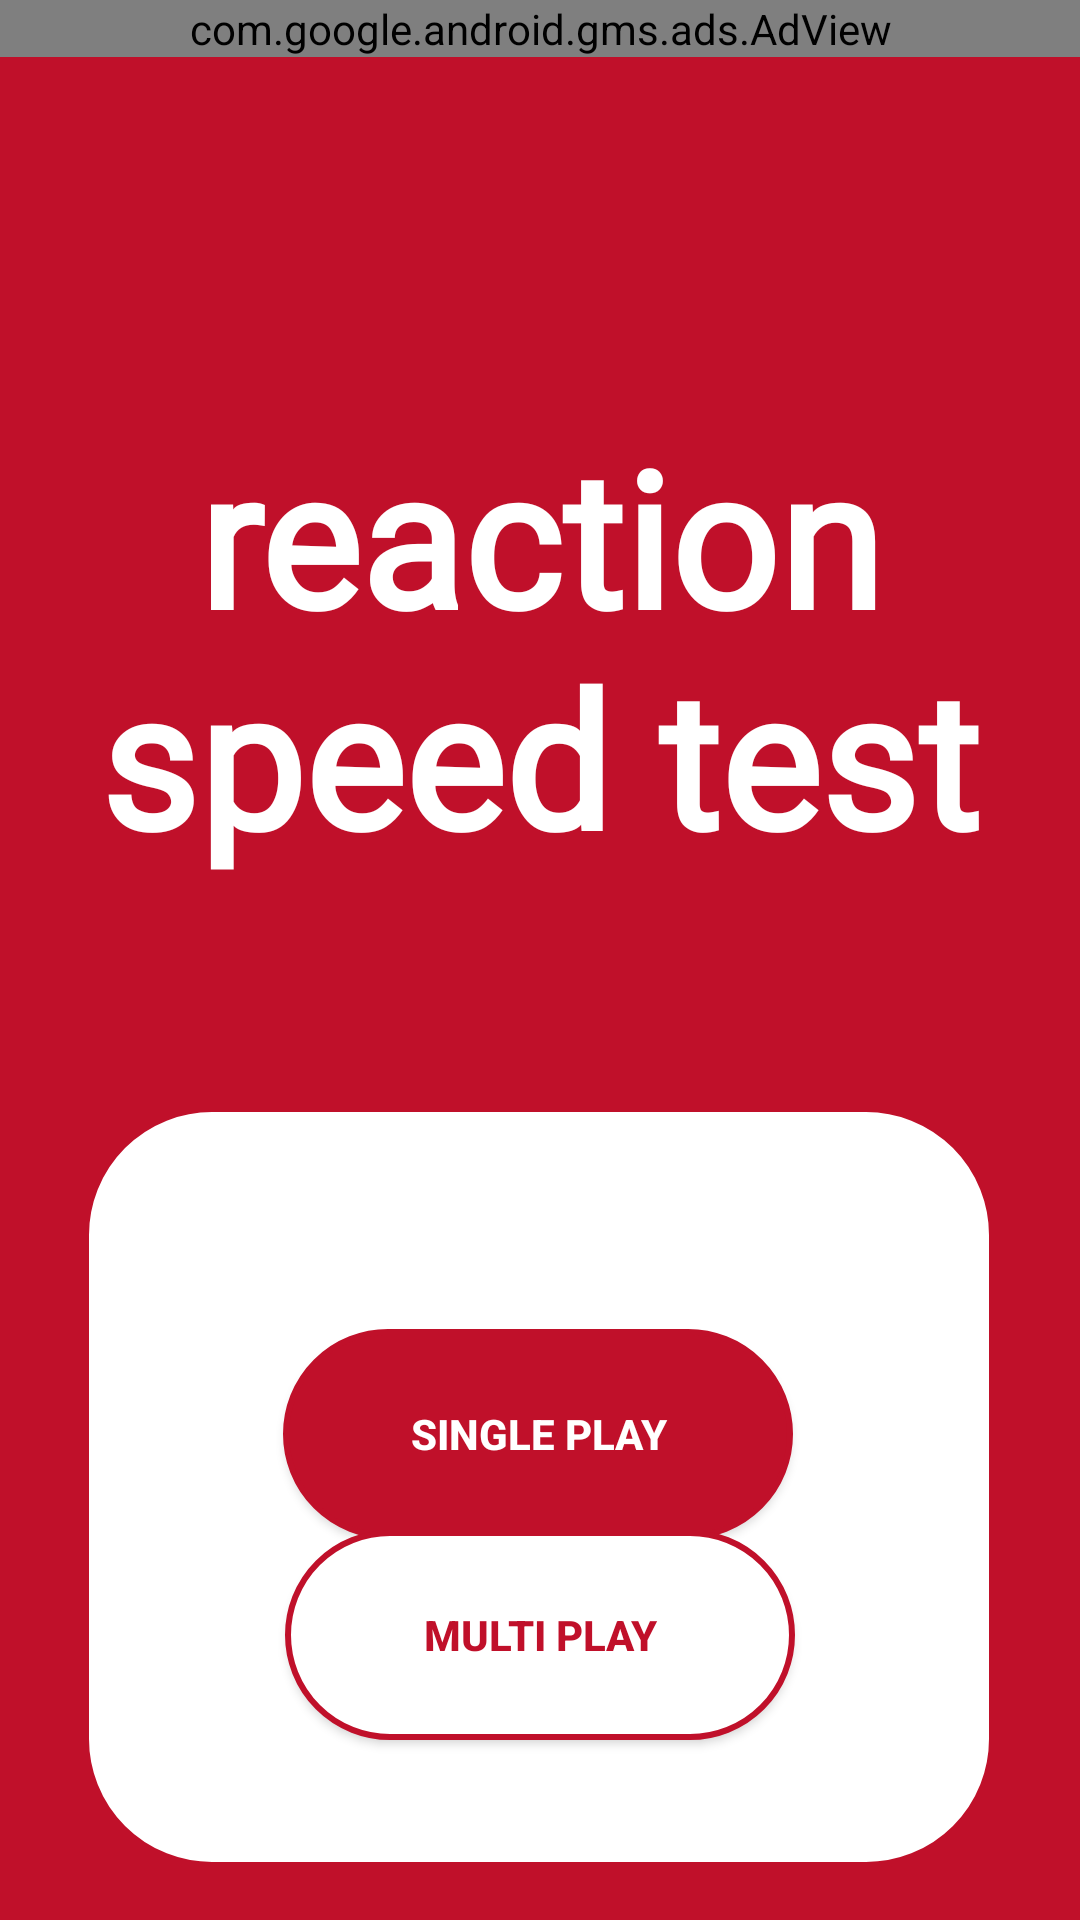

Produce the Android XML layout that renders to this screen, including the resource entries it uses.
<!-- AndroidManifest.xml: application theme Theme.ClickGame -->
<!-- res/layout/activity_main.xml -->
<?xml version="1.0" encoding="utf-8"?>
<androidx.constraintlayout.widget.ConstraintLayout xmlns:android="http://schemas.android.com/apk/res/android"
    xmlns:app="http://schemas.android.com/apk/res-auto"
    xmlns:tools="http://schemas.android.com/tools"
    android:layout_width="match_parent"
    android:layout_height="match_parent"
    tools:context="com.speedtest.clickgame.MainActivity"
    android:background="#c0102a">

    <com.google.android.gms.ads.AdView
        android:id="@+id/banner"
        android:layout_width="match_parent"
        android:layout_height="wrap_content"
        android:layout_alignParentBottom="true"
        android:layout_centerHorizontal="true"
        android:layout_gravity="center"
        app:adSize="SMART_BANNER"
        app:adUnitId="@string/banner"
        app:layout_constraintEnd_toEndOf="parent"
        app:layout_constraintStart_toStartOf="parent"
        app:layout_constraintTop_toTopOf="parent" />

    <LinearLayout
        android:layout_width="300sp"
        android:layout_height="250sp"
        android:background="@drawable/radius_background"
        app:layout_constraintBottom_toBottomOf="parent"
        app:layout_constraintEnd_toEndOf="parent"
        app:layout_constraintHorizontal_bias="0.495"
        app:layout_constraintStart_toStartOf="parent"
        app:layout_constraintTop_toTopOf="parent"
        app:layout_constraintVertical_bias="0.95" />

    <TextView
        android:layout_width="wrap_content"
        android:layout_height="wrap_content"
        android:fontFamily="@font/alegreya_sc"
        android:gravity="center"
        android:text="@string/title"
        android:textColor="@color/white"
        android:textSize="63sp"
        android:textStyle="bold"
        app:layout_constraintBottom_toBottomOf="parent"
        app:layout_constraintEnd_toEndOf="parent"
        app:layout_constraintStart_toStartOf="parent"
        app:layout_constraintTop_toTopOf="parent"
        app:layout_constraintVertical_bias="0.283" />

    <androidx.appcompat.widget.AppCompatButton
        android:id="@+id/startBtn"
        android:layout_width="170sp"
        android:layout_height="70sp"
        android:textColor="#fff"
        android:text="@string/main_SolidBtn"
        android:textStyle="bold"
        android:background="@drawable/main_solid_btn"
        app:layout_constraintBottom_toBottomOf="parent"
        app:layout_constraintEnd_toEndOf="parent"
        app:layout_constraintHorizontal_bias="0.497"
        app:layout_constraintStart_toStartOf="parent"
        app:layout_constraintTop_toTopOf="parent"
        app:layout_constraintVertical_bias="0.777" />

    <androidx.appcompat.widget.AppCompatButton
        android:id="@+id/multiBtn"
        android:layout_width="170sp"
        android:layout_height="70sp"
        android:background="@drawable/main_ghost_btn"
        android:text="@string/main_GhostBtn"
        android:textColor="#c0102a"
        android:textStyle="bold"
        android:layout_marginBottom="60dp"
        app:layout_constraintBottom_toBottomOf="parent"
        app:layout_constraintEnd_toEndOf="parent"
        app:layout_constraintStart_toStartOf="parent" />

</androidx.constraintlayout.widget.ConstraintLayout>
<!-- resources referenced by this layout -->
<resources>
  <!-- drawable main_ghost_btn (drawable) -->
  <?xml version="1.0" encoding="utf-8"?>
  <shape xmlns:android="http://schemas.android.com/apk/res/android"
      android:shape="rectangle" android:padding = "10dp">
      <solid android:color="#fff" />
      <corners
          android:bottomLeftRadius="250dp"
          android:bottomRightRadius="250dp"
          android:topLeftRadius="250dp"
          android:topRightRadius="250dp" />
      <stroke
          android:width="2dp"
          android:color="#c0102a" />
  </shape>
  <!-- drawable main_solid_btn (drawable) -->
  <?xml version="1.0" encoding="utf-8"?>
  <shape xmlns:android="http://schemas.android.com/apk/res/android"
      android:shape="rectangle" android:padding = "10dp">
      <solid android:color="#c0102a" />
      <corners
          android:bottomLeftRadius="250dp"
          android:bottomRightRadius="250dp"
          android:topLeftRadius="250dp"
          android:topRightRadius="250dp" />
      <stroke
          android:width="2dp"
          android:color="#c0102a" />
  </shape>
  <!-- drawable radius_background (drawable) -->
  <?xml version="1.0" encoding="utf-8"?>
  <shape xmlns:android="http://schemas.android.com/apk/res/android"
      android:shape="rectangle" android:padding = "10dp">
      <solid android:color="#fff"></solid>
      <corners
          android:bottomLeftRadius="40dp"
          android:bottomRightRadius="40dp"
          android:topLeftRadius="40dp"
          android:topRightRadius="40dp"></corners>
      <stroke android:width="2dp"
          android:color="#fff"></stroke>
  </shape>
  <string name="banner">ca-app-pub-3126191506794881/1164279642</string>
  <string name="main_GhostBtn">multi play</string>
  <string name="main_SolidBtn">single play</string>
  <string name="title">reaction\nspeed test</string>
  <style name="Theme.ClickGame" parent="Theme.MaterialComponents.DayNight.DarkActionBar">
          
          <item name="windowNoTitle">true</item>
          <item name="colorPrimary">@color/purple_500</item>
          <item name="colorPrimaryVariant">@color/purple_700</item>
          <item name="colorOnPrimary">@color/white</item>
          
          <item name="colorSecondary">@color/teal_200</item>
          <item name="colorSecondaryVariant">@color/teal_700</item>
          <item name="colorOnSecondary">@color/black</item>
          
          <item name="android:statusBarColor" tools:targetApi="l">?attr/colorPrimaryVariant</item>
          
      </style>
  <!-- not gathered from this repository: default colours our renderer supplied (Android Studio template values) -->
  <color name="purple_500">#FF6200EE</color>
  <color name="purple_700">#FF3700B3</color>
  <color name="teal_200">#FF03DAC5</color>
  <color name="teal_700">#FF018786</color>
  <color name="black">#FF000000</color>
  <color name="white">#FFFFFFFF</color>
</resources>
